Run: headless pygame with SDL's dummy video driver; simulated clock (each Clock.tick advances the game by its frame time, no real sleeping); random seed 0; keys injected as events and as key.get_pressed() state; no mouse input; restart key R tapped at the start of phases 3 and 4.
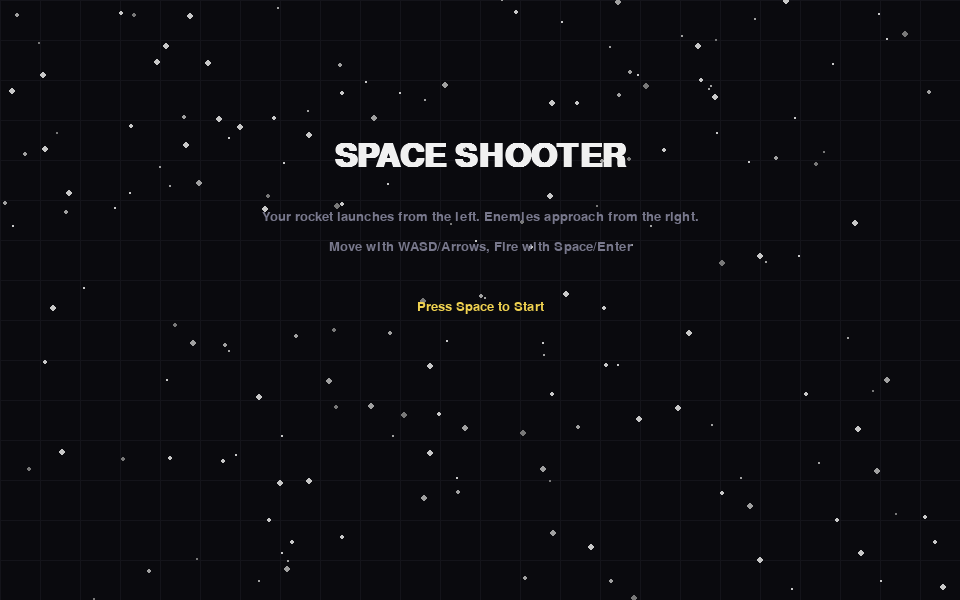
Frame 1 of 4 · flips 1–60 · no input
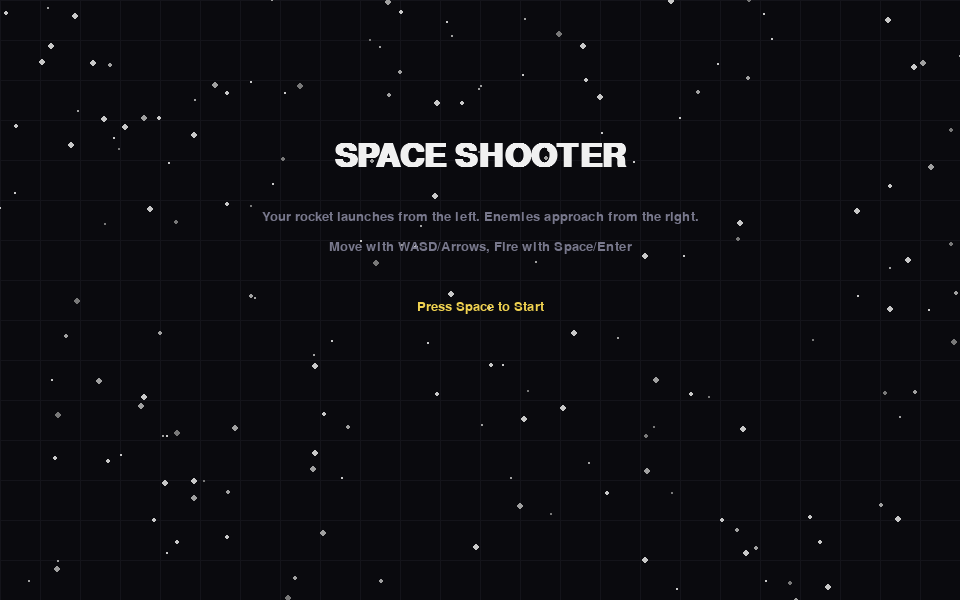
Frame 2 of 4 · flips 61–180 · tapped SPACE, RETURN · held RIGHT (→), D
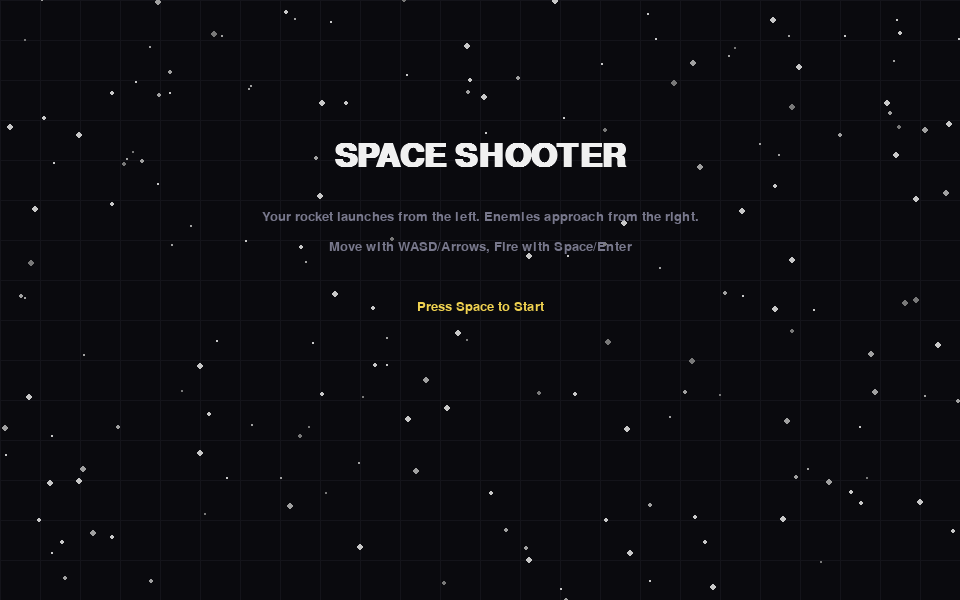
Frame 3 of 4 · flips 181–300 · tapped R · held DOWN (↓), S
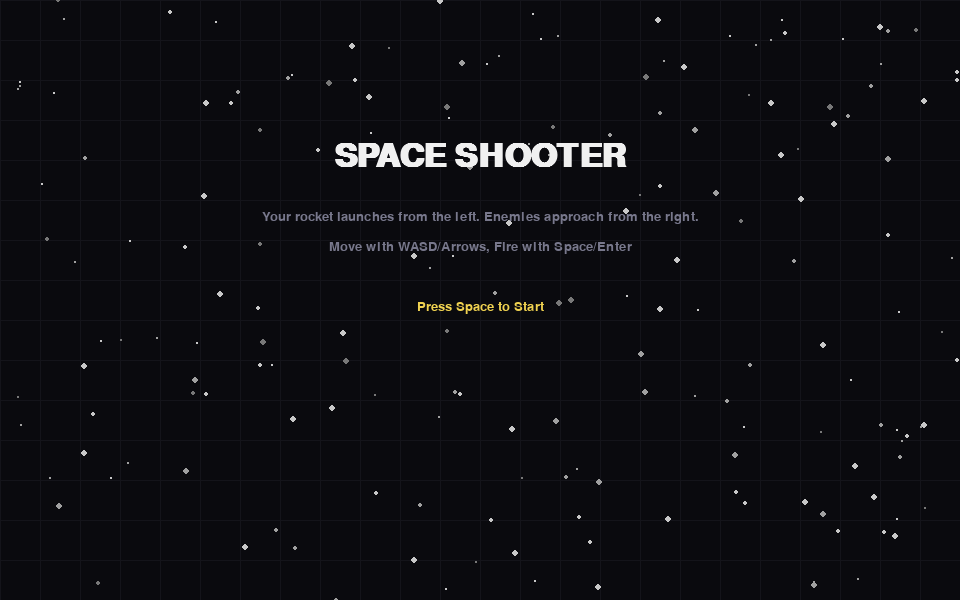
Frame 4 of 4 · flips 301–420 · tapped R · held LEFT (←), A, UP (↑), W

The pygame program that drew these frames:

import math
import random
import sys
from dataclasses import dataclass
import pygame

WIDTH, HEIGHT = 960, 600
FPS = 60
STAR_LAYERS = [(90, 1), (60, 2), (30, 3)]  
PLAYER_SPEED = 6
BULLET_SPEED = 12
BULLET_COOLDOWN = 220  
ENEMY_SPAWN_BASE = 1100  
ENEMY_SPAWN_MIN = 400
LEVEL_UP_EVERY = 20  
BLACK = (10, 10, 14)
WHITE = (240, 240, 240)
GREY = (120, 120, 140)
RED = (220, 60, 70)
GREEN = (70, 200, 120)
YELLOW = (240, 210, 80)
CYAN = (90, 200, 230)
ORANGE = (255, 150, 60)
PURPLE = (180, 100, 220)

def clamp(v, lo, hi):
    return max(lo, min(hi, v))

@dataclass
class Particle:
    x: float
    y: float
    vx: float
    vy: float
    life: float
    color: tuple
    size: float

    def update(self, dt):
        self.x += self.vx * dt
        self.y += self.vy * dt
        self.life -= dt

    def draw(self, surf):
        if self.life <= 0:
            return
        alpha = int(255 * clamp(self.life, 0, 1))
        s = max(1, int(self.size))
        particle = pygame.Surface((s, s), pygame.SRCALPHA)
        pygame.draw.circle(particle, (*self.color, alpha), (s // 2, s // 2), s // 2)
        surf.blit(particle, (self.x - s // 2, self.y - s // 2))
        
class Starfield:
    def __init__(self, w, h):
        self.w, self.h = w, h
        self.layers = []
        for count, speed in STAR_LAYERS:
            stars = [
                [random.randint(0, w), random.randint(0, h), random.randint(1, 3)]
                for _ in range(count)
            ]
            self.layers.append({"stars": stars, "speed": speed})

    def update(self, dt):
        for layer in self.layers:
            for star in layer["stars"]:
                star[0] -= layer["speed"] * dt * 60
                if star[0] < 0:
                    star[0] = self.w
                    star[1] = random.randint(0, self.h)

    def draw(self, surf):
        for i, layer in enumerate(self.layers):
            for x, y, r in layer["stars"]:
                c = 200 - i * 40
                pygame.draw.circle(surf, (c, c, c), (int(x), int(y)), r)
class Player:
    def __init__(self):
        self.w, self.h = 46, 32
        self.x = 80
        self.y = HEIGHT // 2
        self.speed = PLAYER_SPEED
        self.color = CYAN
        self.health = 100
        self.max_health = 100
        self.last_shot = 0
        self.fire_cooldown = BULLET_COOLDOWN
        self.rapid_fire_timer = 0
        self.invincible_timer = 0

    @property
    def rect(self):
        return pygame.Rect(int(self.x - self.w // 2), int(self.y - self.h // 2), self.w, self.h)

    def update(self, dt, keys):
        dx = dy = 0
        if keys[pygame.K_w] or keys[pygame.K_UP]:
            dy -= 1
        if keys[pygame.K_s] or keys[pygame.K_DOWN]:
            dy += 1
        if keys[pygame.K_a] or keys[pygame.K_LEFT]:
            dx -= 1
        if keys[pygame.K_d] or keys[pygame.K_RIGHT]:
            dx += 1
        mag = math.hypot(dx, dy)
        if mag:
            dx, dy = dx / mag, dy / mag
        self.x = clamp(self.x + dx * self.speed, 0 + self.w // 2 + 6, WIDTH * 0.6)
        self.y = clamp(self.y + dy * self.speed, 0 + self.h // 2 + 6, HEIGHT - self.h // 2 - 6)
        if self.rapid_fire_timer > 0:
            self.rapid_fire_timer -= dt
            self.fire_cooldown = 90
        else:
            self.fire_cooldown = BULLET_COOLDOWN
        if self.invincible_timer > 0:
            self.invincible_timer -= dt

    def can_fire(self, now_ms):
        return now_ms - self.last_shot >= self.fire_cooldown

    def mark_shot(self, now_ms):
        self.last_shot = now_ms

    def draw(self, surf, t):
        r = self.rect
        if self.invincible_timer > 0:
            glow = pygame.Surface((r.w + 12, r.h + 12), pygame.SRCALPHA)
            pygame.draw.ellipse(glow, (*YELLOW, 80), glow.get_rect())
            surf.blit(glow, (r.x - 6, r.y - 6))

        pygame.draw.rect(surf, self.color, r, border_radius=6)
        nose = [(r.right, r.centery), (r.right - 12, r.top), (r.right - 12, r.bottom)]
        pygame.draw.polygon(surf, WHITE, nose)
        flicker = 6 + 3 * math.sin(t * 12)
        pygame.draw.polygon(
            surf,
            ORANGE,
            [
                (r.left - 10, r.centery),
                (r.left - 10 - flicker, r.centery - 6),
                (r.left - 10 - flicker, r.centery + 6),
            ],
        )
        pct = self.health / self.max_health
        hb_bg = pygame.Rect(20, 20, 200, 12)
        pygame.draw.rect(surf, GREY, hb_bg, border_radius=6)
        hb_fg = hb_bg.copy()
        hb_fg.w = int(hb_bg.w * pct)
        pygame.draw.rect(surf, GREEN if pct > 0.35 else RED, hb_fg, border_radius=6)
        pygame.draw.rect(surf, WHITE, hb_bg, 2, border_radius=6)

class Bullet:
    def __init__(self, x, y):
        self.x, self.y = x, y
        self.r = 4
        self.speed = BULLET_SPEED
        self.alive = True
        
    @property
    def rect(self):
        return pygame.Rect(int(self.x - self.r), int(self.y - self.r), self.r * 2, self.r * 2)

    def update(self, dt):
        self.x += self.speed
        if self.x > WIDTH + 20:
            self.alive = False

    def draw(self, surf):
        pygame.draw.circle(surf, YELLOW, (int(self.x), int(self.y)), self.r)

class Enemy:
    TYPES = [
        {"color": RED, "w": 32, "h": 24, "hp": 1, "speed": 3.5},
        {"color": PURPLE, "w": 44, "h": 30, "hp": 2, "speed": 2.8},
        {"color": ORANGE, "w": 28, "h": 20, "hp": 1, "speed": 4.2},
    ]

    def __init__(self, level):
        spec = random.choice(Enemy.TYPES)
        self.w, self.h = spec["w"], spec["h"]
        self.color = spec["color"]
        self.x = WIDTH + random.randint(0, 60)
        self.y = random.randint(30, HEIGHT - 30)
        base = spec["speed"] + (level * 0.15)
        self.vx = -base
        self.hp = spec["hp"] + level // 3
        self.alive = True
        self.time = 0
        self.sin_amp = random.uniform(8, 40)
        self.sin_freq = random.uniform(1.2, 2.2)

    @property
    def rect(self):
        return pygame.Rect(int(self.x - self.w // 2), int(self.y - self.h // 2), self.w, self.h)

    def update(self, dt):
        self.time += dt
        self.x += self.vx
        self.y += math.sin(self.time * self.sin_freq * 4) * (self.sin_amp * dt)
        if self.x < -80:
            self.alive = False

    def draw(self, surf):
        r = self.rect
        pygame.draw.rect(surf, self.color, r, border_radius=4)
        tip = [(r.left, r.centery), (r.left + 12, r.top), (r.left + 12, r.bottom)]
        pygame.draw.polygon(surf, WHITE, tip)
        if self.hp > 1:
            for i in range(self.hp):
                pygame.draw.rect(surf, GREEN, (r.centerx - 10 + i * 8, r.top - 6, 6, 4))


class PowerUp:
    KINDS = ["rapid", "heal", "shield"]

    def __init__(self, x, y):
        self.kind = random.choice(PowerUp.KINDS)
        self.x, self.y = x, y
        self.vx = -2.2
        self.alive = True
        self.r = 10

    @property
    def rect(self):
        return pygame.Rect(int(self.x - self.r), int(self.y - self.r), self.r * 2, self.r * 2)

    def update(self, dt):
        self.x += self.vx
        if self.x < -20:
            self.alive = False

    def apply(self, player: Player):
        if self.kind == "rapid":
            player.rapid_fire_timer = 6.0
        elif self.kind == "heal":
            player.health = clamp(player.health + 30, 0, player.max_health)
        elif self.kind == "shield":
            player.invincible_timer = 4.0

    def draw(self, surf):
        c = {"rapid": YELLOW, "heal": GREEN, "shield": CYAN}[self.kind]
        pygame.draw.circle(surf, c, (int(self.x), int(self.y)), self.r)
        pygame.draw.circle(surf, WHITE, (int(self.x), int(self.y)), self.r, 2)

class Game:
    def __init__(self):
        pygame.init()
        self.screen = pygame.display.set_mode((WIDTH, HEIGHT))
        pygame.display.set_caption("Space Shooter — Pygame")
        self.clock = pygame.time.Clock()
        self.font = pygame.font.SysFont("consolas", 20)
        self.big_font = pygame.font.SysFont("consolas", 48, bold=True)

        self.starfield = Starfield(WIDTH, HEIGHT)
        self.reset()

    def reset(self):
        self.player = Player()
        self.bullets = []
        self.enemies = []
        self.particles = []
        self.powerups = []
        self.score = 0
        self.destroyed = 0
        self.level = 1
        self.state = "menu"
        self.next_spawn_ms = ENEMY_SPAWN_BASE
        self.last_spawn_time = 0
        self.time = 0

    def spawn_enemy(self):
        self.enemies.append(Enemy(self.level))

    def spawn_explosion(self, x, y, base_color):
        for _ in range(20):
            ang = random.uniform(0, math.tau)
            spd = random.uniform(60, 220)
            vx = math.cos(ang) * spd / 60
            vy = math.sin(ang) * spd / 60
            life = random.uniform(0.3, 0.9)
            color = tuple(clamp(c + random.randint(-30, 30), 30, 255) for c in base_color)
            self.particles.append(Particle(x, y, vx, vy, life, color, size=random.uniform(2, 5)))

    def update(self, dt):
        self.time += dt
        keys = pygame.key.get_pressed()
        if self.state == "running":
            self.starfield.update(dt)
            self.player.update(dt, keys)
            now = pygame.time.get_ticks()
            if (keys[pygame.K_SPACE] or keys[pygame.K_RETURN]) and self.player.can_fire(now):
                self.player.mark_shot(now)
                spread = 0.18 if self.player.rapid_fire_timer > 0 else 0.06
                for off in (-spread, 0, spread) if self.player.rapid_fire_timer > 0 else (0,):
                    bx = self.player.rect.right + 8
                    by = self.player.y + math.sin(self.time * 12 + off) * 2
                    b = Bullet(bx, by)
                    if off:
                        b.speed = BULLET_SPEED
                    self.bullets.append(b)
            for b in self.bullets:
                b.update(dt)
            self.bullets = [b for b in self.bullets if b.alive]
            if pygame.time.get_ticks() - self.last_spawn_time >= self.next_spawn_ms:
                self.spawn_enemy()
                self.last_spawn_time = pygame.time.get_ticks()
                self.next_spawn_ms = max(
                    ENEMY_SPAWN_MIN, int(ENEMY_SPAWN_BASE - (self.level - 1) * 80 + random.randint(-120, 120))
                )
            for e in self.enemies:
                e.update(dt)
                if e.rect.colliderect(self.player.rect):
                    if self.player.invincible_timer <= 0:
                        self.player.health -= 25
                        self.player.invincible_timer = 1.0
                    e.alive = False
                    self.spawn_explosion(e.x, e.y, e.color)
            for e in self.enemies:
                if not e.alive:
                    continue
                for b in self.bullets:
                    if e.rect.colliderect(b.rect):
                        e.hp -= 1
                        b.alive = False
                        self.particles.append(Particle(b.x, b.y, 0, 0, 0.2, YELLOW, 4))
                        if e.hp <= 0:
                            e.alive = False
                            self.destroyed += 1
                            self.score += 10 + 2 * self.level
                            self.spawn_explosion(e.x, e.y, e.color)
                            if random.random() < 0.15:
                                self.powerups.append(PowerUp(e.x, e.y))
            for e in self.enemies:
                if e.alive and e.x < self.player.x - 60:
                    e.alive = False
                    self.player.health -= 10
            for p in self.powerups:
                p.update(dt)
                if p.rect.colliderect(self.player.rect):
                    p.apply(self.player)
                    p.alive = False
            self.powerups = [p for p in self.powerups if p.alive]
            for pr in self.particles:
                pr.update(dt)
            self.particles = [pr for pr in self.particles if pr.life > 0]
            self.enemies = [e for e in self.enemies if e.alive]
            if self.destroyed and self.destroyed % LEVEL_UP_EVERY == 0:
                self.level = 1 + self.destroyed // LEVEL_UP_EVERY
            if self.player.health <= 0:
                self.state = "gameover"

        elif self.state == "menu":
            self.starfield.update(dt)
            if keys[pygame.K_SPACE] or keys[pygame.K_RETURN]:
                self.state = "running"
        elif self.state == "gameover":
            self.starfield.update(dt)

    def draw_grid(self, surf):
        step = 40
        for x in range(0, WIDTH, step):
            pygame.draw.line(surf, (20, 20, 26), (x, 0), (x, HEIGHT))
        for y in range(0, HEIGHT, step):
            pygame.draw.line(surf, (20, 20, 26), (0, y), (WIDTH, y))

    def draw(self):
        self.screen.fill(BLACK)
        self.draw_grid(self.screen)
        self.starfield.draw(self.screen)
        for pr in self.particles:
            pr.draw(self.screen)

        if self.state in ("running", "gameover"):
            for e in self.enemies:
                e.draw(self.screen)
            for b in self.bullets:
                b.draw(self.screen)
            for p in self.powerups:
                p.draw(self.screen)
            self.player.draw(self.screen, self.time)

        if self.state == "running":
            info = f"Score: {self.score}   Level: {self.level}   Destroyed: {self.destroyed}"
            txt = self.font.render(info, True, WHITE)
            self.screen.blit(txt, (20, 40))
            tip = self.font.render("Move: WASD/Arrows   Fire: Space/Enter   Pause: P   Quit: ESC", True, GREY)
            self.screen.blit(tip, (20, HEIGHT - 30))
        elif self.state == "menu":
            title = self.big_font.render("SPACE SHOOTER", True, WHITE)
            self.screen.blit(title, (WIDTH // 2 - title.get_width() // 2, 140))
            sub = self.font.render("Your rocket launches from the left. Enemies approach from the right.", True, GREY)
            self.screen.blit(sub, (WIDTH // 2 - sub.get_width() // 2, 210))
            ctl = self.font.render("Move with WASD/Arrows, Fire with Space/Enter", True, GREY)
            self.screen.blit(ctl, (WIDTH // 2 - ctl.get_width() // 2, 240))
            start = self.font.render("Press Space to Start", True, YELLOW)
            self.screen.blit(start, (WIDTH // 2 - start.get_width() // 2, 300))
        elif self.state == "gameover":
            over = self.big_font.render("GAME OVER", True, RED)
            self.screen.blit(over, (WIDTH // 2 - over.get_width() // 2, 160))
            score = self.font.render(f"Score: {self.score}   Level Reached: {self.level}", True, WHITE)
            self.screen.blit(score, (WIDTH // 2 - score.get_width() // 2, 230))
            restart = self.font.render("Press R to Restart or ESC to Quit", True, GREY)
            self.screen.blit(restart, (WIDTH // 2 - restart.get_width() // 2, 270))

        pygame.display.flip()

    def run(self):
        paused = False
        while True:
            dt = self.clock.tick(FPS) / 1000.0
            for event in pygame.event.get():
                if event.type == pygame.QUIT:
                    pygame.quit()
                    sys.exit()
                if event.type == pygame.KEYDOWN:
                    if event.key == pygame.K_ESCAPE:
                        pygame.quit()
                        sys.exit()
                    if event.key == pygame.K_p and self.state == "running":
                        paused = not paused
                    if event.key == pygame.K_r and self.state == "gameover":
                        self.reset()
                        self.state = "running"

            if not paused:
                self.update(dt)
            self.draw()
            
if __name__ == "__main__":
    Game().run()
